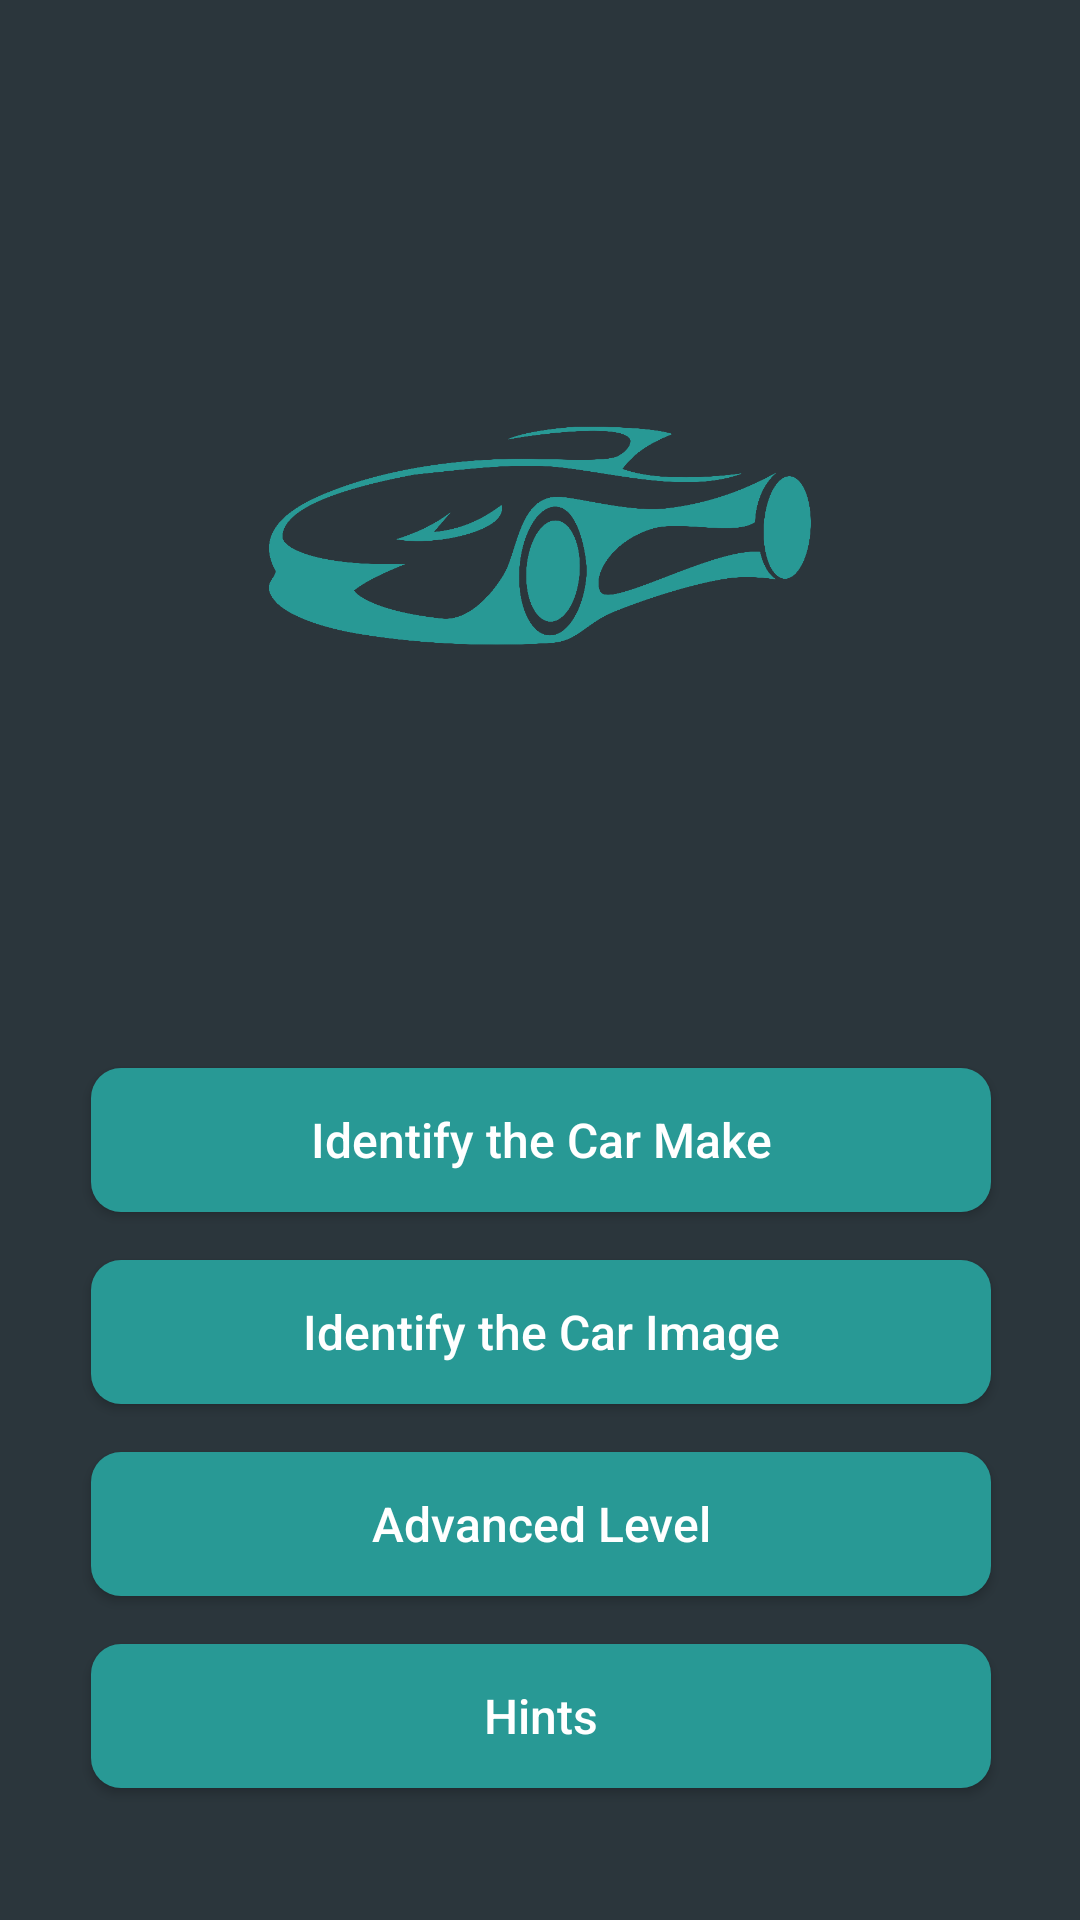

This screen was rendered from an Android layout file. Write that file and the resources it references.
<!-- AndroidManifest.xml: application theme AppTheme -->
<!-- res/layout/activity_main.xml -->
<?xml version="1.0" encoding="utf-8"?>
<androidx.constraintlayout.widget.ConstraintLayout xmlns:android="http://schemas.android.com/apk/res/android"
    xmlns:app="http://schemas.android.com/apk/res-auto"
    xmlns:tools="http://schemas.android.com/tools"
    android:background="#2B363C"
    android:layout_width="match_parent"
    android:layout_height="match_parent"
    tools:context=".MainActivity">

    <Button
        android:id="@+id/car_make_btn"
        android:layout_width="300dp"
        android:layout_height="wrap_content"
        android:layout_marginTop="356dp"
        android:background="@drawable/button_ripple_effect"
        android:text="@string/button_identify_car_make_text"
        android:textColor="#ffffff"
        android:textSize="16sp"
        android:onClick="launchCarMake"
        app:layout_constraintEnd_toEndOf="parent"
        app:layout_constraintHorizontal_bias="0.504"
        app:layout_constraintStart_toStartOf="parent"
        app:layout_constraintTop_toTopOf="parent" />

    <Button
        android:id="@+id/hint_btn"
        android:layout_width="300dp"
        android:layout_height="wrap_content"
        android:layout_marginTop="16dp"
        android:background="@drawable/button_ripple_effect"
        android:text="@string/button_hint_text"
        android:textColor="#ffffff"
        android:textSize="16sp"
        app:layout_constraintEnd_toEndOf="parent"
        app:layout_constraintHorizontal_bias="0.504"
        app:layout_constraintStart_toStartOf="parent"
        app:layout_constraintTop_toBottomOf="@+id/advanced_level_btn" />

    <Button
        android:id="@+id/car_image_btn"
        android:onClick="launchCarImage"
        android:layout_width="300dp"
        android:layout_height="wrap_content"
        android:layout_marginTop="16dp"
        android:background="@drawable/button_ripple_effect"
        android:text="@string/button_identify_car_image_text"
        android:textColor="#ffffff"
        android:textSize="16sp"
        app:layout_constraintEnd_toEndOf="parent"
        app:layout_constraintHorizontal_bias="0.504"
        app:layout_constraintStart_toStartOf="parent"
        app:layout_constraintTop_toBottomOf="@+id/car_make_btn" />

    <Button
        android:id="@+id/advanced_level_btn"
        android:layout_width="300dp"
        android:layout_height="wrap_content"
        android:layout_marginTop="16dp"
        android:background="@drawable/button_ripple_effect"
        android:text="@string/button_advanced_level_text"
        android:textColor="#ffffff"
        android:textSize="16sp"
        app:layout_constraintEnd_toEndOf="parent"
        app:layout_constraintHorizontal_bias="0.504"
        app:layout_constraintStart_toStartOf="parent"
        app:layout_constraintTop_toBottomOf="@+id/car_image_btn" />

    <ImageView
        android:id="@+id/car_icon"
        android:layout_width="181dp"
        android:layout_height="229dp"
        android:contentDescription="@string/imageView_car_icon_description"
        app:layout_constraintBottom_toTopOf="@+id/car_make_btn"
        app:layout_constraintEnd_toEndOf="parent"
        app:layout_constraintStart_toStartOf="parent"
        app:layout_constraintTop_toTopOf="parent"
        app:srcCompat="@drawable/main_icon" />

</androidx.constraintlayout.widget.ConstraintLayout>
<!-- resources referenced by this layout -->
<resources>
  <!-- drawable button_ripple_effect (drawable) -->
  <?xml version="1.0" encoding="utf-8"?>
  <ripple xmlns:android="http://schemas.android.com/apk/res/android"
      android:color="@color/ripple_material_dark">
  
      <item android:id="@android:id/mask">
          <shape android:shape="rectangle">
              <solid android:color="@android:color/white" />
              <corners android:radius="24dp" />
          </shape>
      </item>
      <item android:drawable="@drawable/rounded_button" />
  </ripple>
  <!-- drawable main_icon: png bitmap (drawable, 37691 bytes) -->
  <string name="button_advanced_level_text">Advanced Level</string>
  <string name="button_hint_text">Hints</string>
  <string name="button_identify_car_image_text">Identify the Car Image</string>
  <string name="button_identify_car_make_text">Identify the Car Make</string>
  <string name="imageView_car_icon_description">Car icon of the main screen</string>
  <style name="AppTheme" parent="Theme.AppCompat.Light.NoActionBar">
  
          
          <item name="colorPrimary">#289995</item>
          <item name="colorPrimaryDark">#054946</item>
          <item name="colorAccent">#FF03DAC5</item>
  
          <item name="android:textAllCaps">false</item>
      </style>
  <!-- drawable rounded_button (drawable) -->
  <?xml version="1.0" encoding="utf-8"?>
  <shape xmlns:android="http://schemas.android.com/apk/res/android">
      <corners android:radius="10dp" />
      <solid android:color="#289995" />
  </shape>
</resources>
